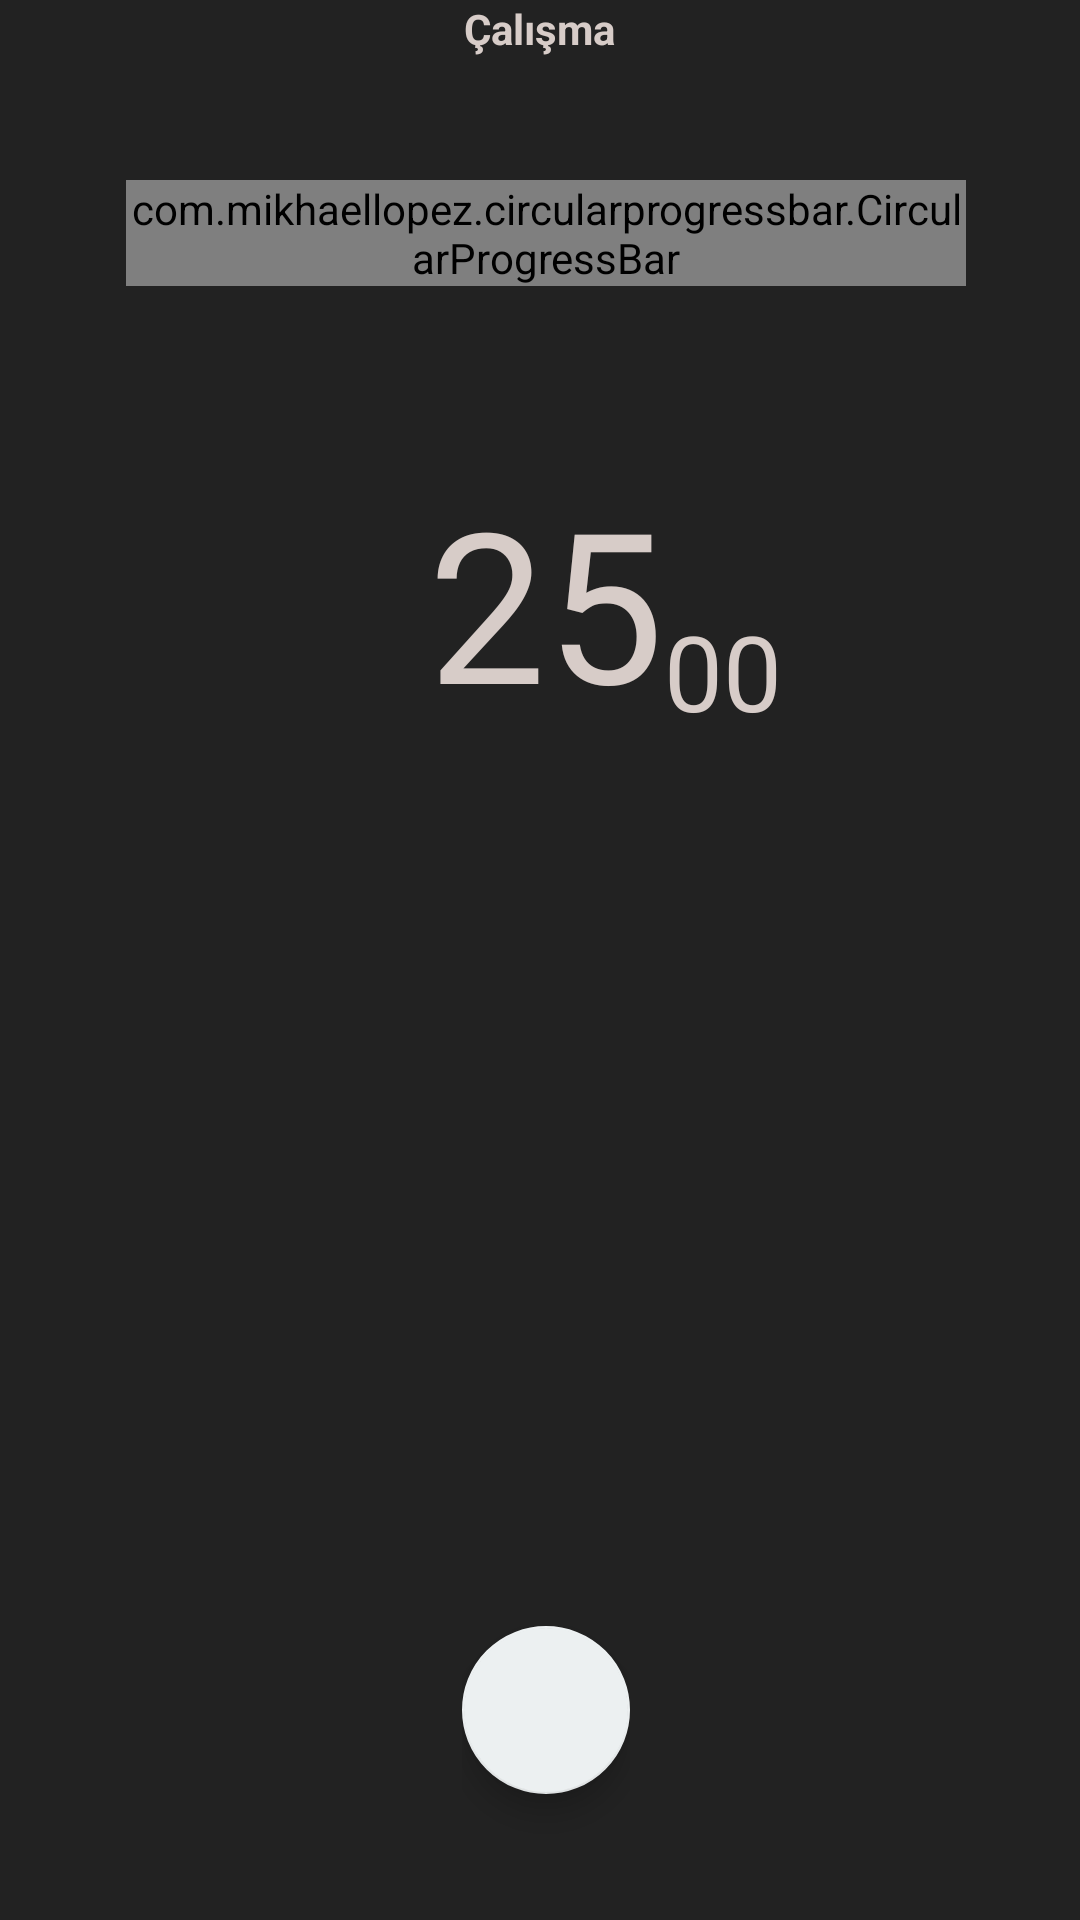

Layout XML and referenced resources for this Android screen:
<!-- AndroidManifest.xml: application theme ZaaTheme -->
<!-- res/layout/time_activity.xml -->
<?xml version="1.0" encoding="utf-8"?>
<RelativeLayout xmlns:android="http://schemas.android.com/apk/res/android"
    android:layout_width="match_parent"
    android:layout_height="match_parent"
    xmlns:app="http://schemas.android.com/apk/res-auto"
    android:background="#222222">





    <Button
        android:visibility="invisible"
        style="@style/Widget.AppCompat.Button.Colored"
        android:layout_width="wrap_content"
        android:layout_height="wrap_content"
        android:text="Devam Et"
        android:id="@+id/continueButton"
        android:layout_alignParentBottom="true"
        android:layout_alignRight="@+id/spaceButton"
        android:layout_alignEnd="@+id/spaceButton" />


    <TextView
        android:layout_width="wrap_content"
        android:layout_height="wrap_content"
        android:textAppearance="?android:attr/textAppearanceSmall"
        android:text="Çalışma"
        android:id="@+id/breakOrMainTimer"
        android:textColor="#d7ccc8"
        android:textStyle="bold"
        android:layout_alignParentTop="true"
        android:layout_centerHorizontal="true" />

    <Button
        style="@style/Widget.AppCompat.Button.Colored"
        android:visibility="invisible"
        android:layout_width="wrap_content"
        android:layout_height="wrap_content"
        android:text="Başlat"
        android:id="@+id/spaceButton"
        android:layout_marginStart="32dp"
        android:layout_alignTop="@+id/continueButton"
        android:layout_alignParentStart="true" />

    <Button
        style="@style/Widget.AppCompat.Button.Colored"
        android:visibility="invisible"
        android:layout_width="wrap_content"
        android:layout_height="wrap_content"
        android:text="İptal"
        android:id="@+id/cancelButton"
        android:layout_marginEnd="38dp"
        android:layout_below="@+id/relativeLayout"
        android:layout_alignParentEnd="true" />

    <RelativeLayout
        android:layout_marginLeft="10dp"
        android:layout_width="match_parent"
        android:layout_height="match_parent"
        android:gravity="center"
        android:layout_above="@+id/startButton"
        android:id="@+id/relativeLayout"
        android:layout_alignStart="@+id/spaceButton"
        android:layout_alignEnd="@+id/cancelButton">

        <com.mikhaellopez.circularprogressbar.CircularProgressBar
            android:id="@+id/circularProgressBar"
            android:layout_width="wrap_content"
            android:layout_height="wrap_content"
            app:cpb_background_progressbar_color="#ffaaaaaa"
            app:cpb_background_progressbar_width="5dp"
            app:cpb_progressbar_color="#fff44336"
            app:cpb_progressbar_width="10dp"
            android:layout_marginTop="60dp"
            android:layout_alignParentTop="true"
            android:layout_alignParentStart="true" />


        <RelativeLayout
            android:layout_width="wrap_content"
            android:layout_height="wrap_content"
            android:layout_gravity="center"
            android:layout_centerHorizontal="true"
            android:layout_alignParentBottom="true"
            android:layout_toStartOf="@+id/secondText"
            android:id="@+id/relativeLayout3">

        <android.support.design.widget.FloatingActionButton
            app:backgroundTint="@color/Beyaz"
            android:id="@+id/stopButton"
            android:src="@drawable/ic_stop_black_24dp"
            android:layout_width="wrap_content"
            android:layout_height="wrap_content"
            android:visibility="invisible"
            android:layout_gravity="center"
            android:layout_centerHorizontal="true"
            android:layout_marginBottom="42dp"
            android:layout_alignParentStart="true" />

        <android.support.design.widget.FloatingActionButton
            app:backgroundTint="@color/Beyaz"
            android:id="@+id/startButton"
            android:src="@drawable/ic_play_black_24dp"
            android:layout_gravity="center"
            android:layout_centerHorizontal="true"
            android:layout_width="wrap_content"
            android:layout_height="wrap_content"
            android:layout_alignParentTop="true"
            android:layout_alignParentStart="true" />




    </RelativeLayout>

        <RelativeLayout
            android:layout_alignStart="@+id/spici"
            android:layout_width="match_parent"
            android:layout_height="match_parent"
            android:layout_centerHorizontal="true"
            android:layout_alignTop="@+id/circularProgressBar">


            <RelativeLayout
                android:layout_width="wrap_content"
                android:layout_height="wrap_content"
                android:layout_alignParentTop="true"
                android:layout_centerHorizontal="true">

                <TextView
                    android:textSize="70sp"
                    android:layout_width="wrap_content"
                    android:layout_height="wrap_content"
                    android:textAppearance="?android:attr/textAppearanceLarge"
                    android:text="25"
                    android:id="@+id/minuteText"
                    android:gravity="center"
                    android:textColor="#d7ccc8"
                    android:layout_marginLeft="54dp"
                    android:layout_marginTop="94dp"
                    android:layout_alignParentTop="true"
                    android:layout_centerHorizontal="true" />

                <TextView
            android:textSize="35sp"
            android:layout_width="wrap_content"
            android:layout_height="wrap_content"
            android:textAppearance="?android:attr/textAppearanceLarge"
                android:gravity="center"
                    android:layout_centerHorizontal="true"
                    android:layout_centerVertical="true"
            android:text="00"
            android:id="@+id/secondText"
            android:textColor="#d7ccc8"

                    android:layout_alignBottom="@+id/minuteText"
                    android:layout_toEndOf="@+id/minuteText" />
            </RelativeLayout>
        </RelativeLayout>

    </RelativeLayout>

</RelativeLayout>
<!-- resources referenced by this layout -->
<resources>
  <color name="Beyaz">#ecf0f1</color>
  <style name="ZaaTheme" parent="Theme.AppCompat.Light.DarkActionBar">
          <item name="android:colorBackground">#ff222222</item>
          <item name="android:actionBarStyle">@style/MyActionBar</item>
  
  
  
  
      </style>
  <style name="MyActionBar" parent="@android:style/Widget.Holo.Light.ActionBar">
          <item name="android:background">#ff222222</item>
  
  
      </style>
</resources>
